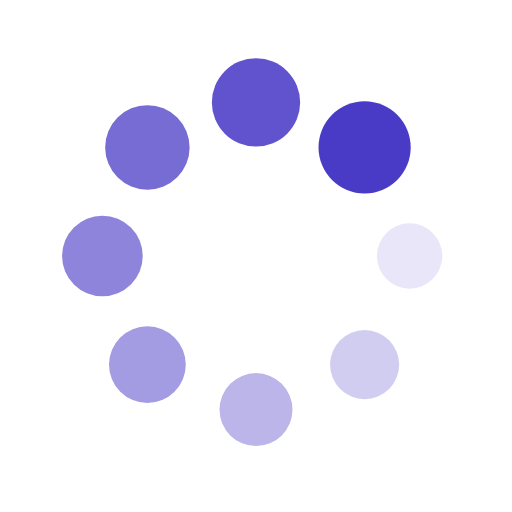
t = 0.00 s
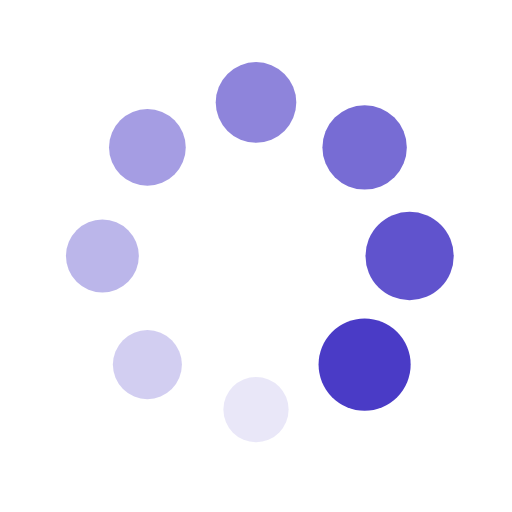
t = 0.05 s
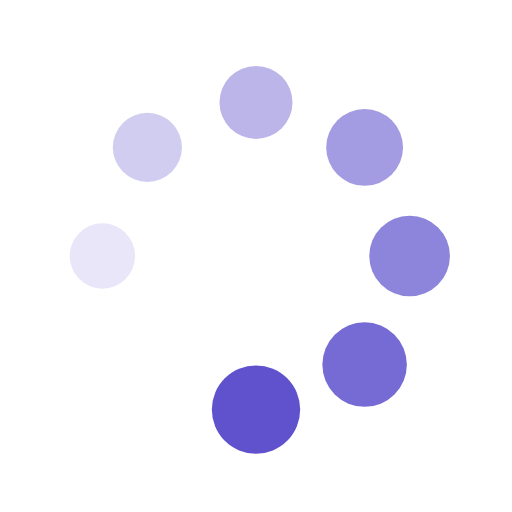
t = 0.10 s
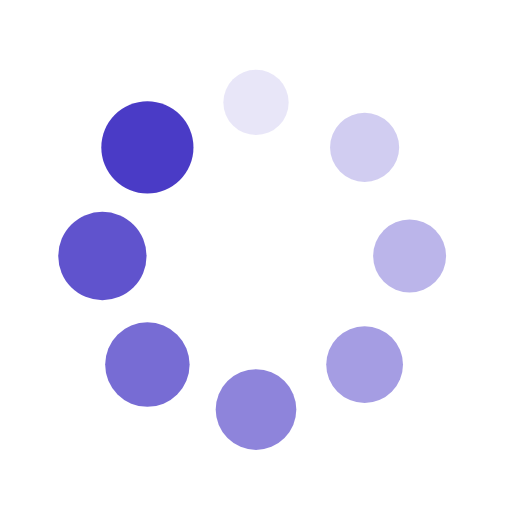
t = 0.16 s

The animated SVG that drew these frames (rendered in a browser with its animation timeline set to each time). Animation: 16 SMIL elements (animate=8,animateTransform=8); one cycle of 0.21 s, repeats indefinitely.

<?xml version="1.0" encoding="utf-8"?>
<svg xmlns="http://www.w3.org/2000/svg" xmlns:xlink="http://www.w3.org/1999/xlink" style="margin: auto; background: none; display: block; shape-rendering: auto;" width="200px" height="200px" viewBox="0 0 100 100" preserveAspectRatio="xMidYMid">
<g transform="translate(80,50)">
<g transform="rotate(0)">
<circle cx="0" cy="0" r="6" fill="#4a3bc6" fill-opacity="1">
  <animateTransform attributeName="transform" type="scale" begin="-0.18078512396694216s" values="1.5 1.5;1 1" keyTimes="0;1" dur="0.2066115702479339s" repeatCount="indefinite"></animateTransform>
  <animate attributeName="fill-opacity" keyTimes="0;1" dur="0.2066115702479339s" repeatCount="indefinite" values="1;0" begin="-0.18078512396694216s"></animate>
</circle>
</g>
</g><g transform="translate(71.21320343559643,71.21320343559643)">
<g transform="rotate(45)">
<circle cx="0" cy="0" r="6" fill="#4a3bc6" fill-opacity="0.875">
  <animateTransform attributeName="transform" type="scale" begin="-0.15495867768595042s" values="1.5 1.5;1 1" keyTimes="0;1" dur="0.2066115702479339s" repeatCount="indefinite"></animateTransform>
  <animate attributeName="fill-opacity" keyTimes="0;1" dur="0.2066115702479339s" repeatCount="indefinite" values="1;0" begin="-0.15495867768595042s"></animate>
</circle>
</g>
</g><g transform="translate(50,80)">
<g transform="rotate(90)">
<circle cx="0" cy="0" r="6" fill="#4a3bc6" fill-opacity="0.75">
  <animateTransform attributeName="transform" type="scale" begin="-0.1291322314049587s" values="1.5 1.5;1 1" keyTimes="0;1" dur="0.2066115702479339s" repeatCount="indefinite"></animateTransform>
  <animate attributeName="fill-opacity" keyTimes="0;1" dur="0.2066115702479339s" repeatCount="indefinite" values="1;0" begin="-0.1291322314049587s"></animate>
</circle>
</g>
</g><g transform="translate(28.786796564403577,71.21320343559643)">
<g transform="rotate(135)">
<circle cx="0" cy="0" r="6" fill="#4a3bc6" fill-opacity="0.625">
  <animateTransform attributeName="transform" type="scale" begin="-0.10330578512396695s" values="1.5 1.5;1 1" keyTimes="0;1" dur="0.2066115702479339s" repeatCount="indefinite"></animateTransform>
  <animate attributeName="fill-opacity" keyTimes="0;1" dur="0.2066115702479339s" repeatCount="indefinite" values="1;0" begin="-0.10330578512396695s"></animate>
</circle>
</g>
</g><g transform="translate(20,50.00000000000001)">
<g transform="rotate(180)">
<circle cx="0" cy="0" r="6" fill="#4a3bc6" fill-opacity="0.5">
  <animateTransform attributeName="transform" type="scale" begin="-0.07747933884297521s" values="1.5 1.5;1 1" keyTimes="0;1" dur="0.2066115702479339s" repeatCount="indefinite"></animateTransform>
  <animate attributeName="fill-opacity" keyTimes="0;1" dur="0.2066115702479339s" repeatCount="indefinite" values="1;0" begin="-0.07747933884297521s"></animate>
</circle>
</g>
</g><g transform="translate(28.78679656440357,28.786796564403577)">
<g transform="rotate(225)">
<circle cx="0" cy="0" r="6" fill="#4a3bc6" fill-opacity="0.375">
  <animateTransform attributeName="transform" type="scale" begin="-0.05165289256198347s" values="1.5 1.5;1 1" keyTimes="0;1" dur="0.2066115702479339s" repeatCount="indefinite"></animateTransform>
  <animate attributeName="fill-opacity" keyTimes="0;1" dur="0.2066115702479339s" repeatCount="indefinite" values="1;0" begin="-0.05165289256198347s"></animate>
</circle>
</g>
</g><g transform="translate(49.99999999999999,20)">
<g transform="rotate(270)">
<circle cx="0" cy="0" r="6" fill="#4a3bc6" fill-opacity="0.25">
  <animateTransform attributeName="transform" type="scale" begin="-0.025826446280991736s" values="1.5 1.5;1 1" keyTimes="0;1" dur="0.2066115702479339s" repeatCount="indefinite"></animateTransform>
  <animate attributeName="fill-opacity" keyTimes="0;1" dur="0.2066115702479339s" repeatCount="indefinite" values="1;0" begin="-0.025826446280991736s"></animate>
</circle>
</g>
</g><g transform="translate(71.21320343559643,28.78679656440357)">
<g transform="rotate(315)">
<circle cx="0" cy="0" r="6" fill="#4a3bc6" fill-opacity="0.125">
  <animateTransform attributeName="transform" type="scale" begin="0s" values="1.5 1.5;1 1" keyTimes="0;1" dur="0.2066115702479339s" repeatCount="indefinite"></animateTransform>
  <animate attributeName="fill-opacity" keyTimes="0;1" dur="0.2066115702479339s" repeatCount="indefinite" values="1;0" begin="0s"></animate>
</circle>
</g>
</g>
<!-- [ldio] generated by https://loading.io/ --></svg>
